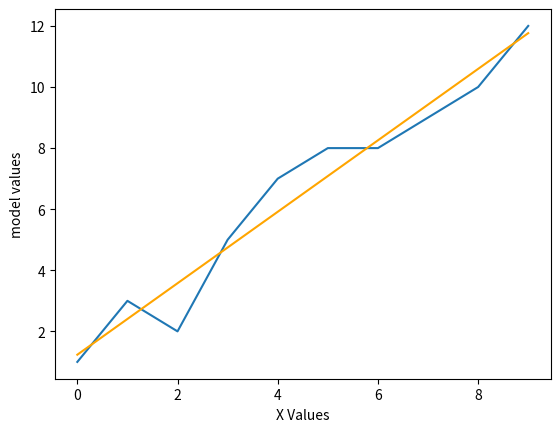

Generate this figure with matplotlib:
#import numpy and matplot libs
import numpy as num
import matplotlib.pyplot as mat
#Take Two Lists with the data
a=num.array([0,1,2,3,4,5,6,7,8,9])
b=num.array([1,3,2,5,7,8,8,9,10,12])
#calc sum for two lists
mean_a=num.mean(a)
mean_b=num.mean(b)
#calc deviations for slope
x=num.sum((a-mean_a)*(b-mean_b))
y=num.sum(pow(a-mean_a,2))
#calc slope
slope=x/y
#calc y intercept
intercept_y=mean_b-(slope*mean_a)
#Display the Slope and intercept
print("slope is {}".format(slope))
print("Y Intercept is {}".format(intercept_y))
#calc linear regression
values=(slope*a)+intercept_y
#plot linear regression graph
mat.plot(a,b)
mat.plot(a,values,color='orange')
#give the labels
mat.xlabel("X Values")
mat.ylabel("model values")
#show the graph
mat.show()